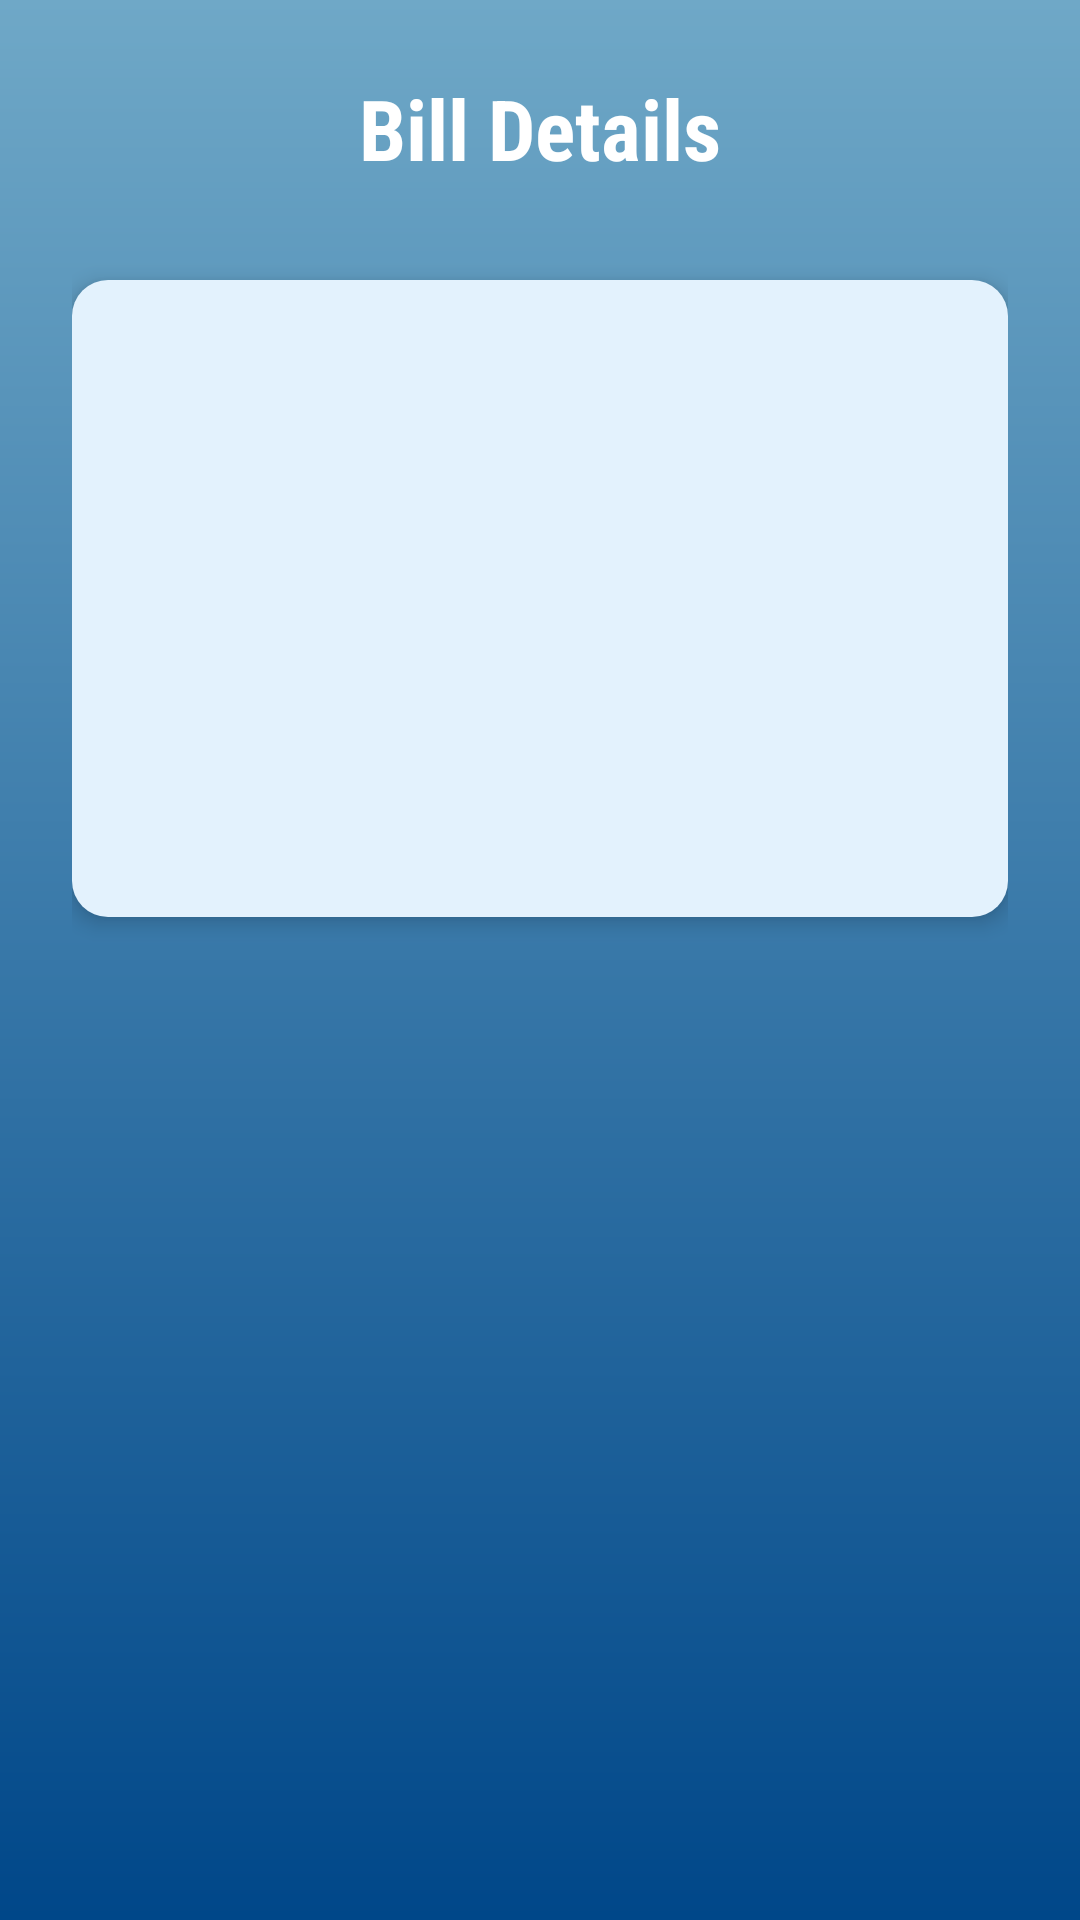

Layout XML and referenced resources for this Android screen:
<!-- AndroidManifest.xml: application theme Theme.ElectricCalculatorMobile -->
<!-- res/layout/activity_detail.xml -->
<LinearLayout xmlns:android="http://schemas.android.com/apk/res/android"
    android:layout_width="match_parent"
    android:layout_height="match_parent"
    android:orientation="vertical"
    android:padding="24dp"
    android:background="@drawable/gradient_background">

    <TextView
        android:layout_width="match_parent"
        android:layout_height="wrap_content"
        android:text="Bill Details"
        android:textSize="28sp"
        android:textStyle="bold"
        android:textColor="@color/text_light"
        android:gravity="center"
        android:layout_marginBottom="32dp"
        android:fontFamily="sans-serif-condensed"/>

    <LinearLayout
        android:layout_width="match_parent"
        android:layout_height="wrap_content"
        android:orientation="vertical"
        android:background="@drawable/rounded_card_background"
        android:padding="20dp"
        android:elevation="4dp">

        <TextView
            android:id="@+id/monthTextView"
            android:layout_width="match_parent"
            android:layout_height="wrap_content"
            android:textSize="18sp"
            android:textColor="@color/text_primary_dark"
            android:layout_marginBottom="12dp"
            android:fontFamily="sans-serif"/>

        <TextView
            android:id="@+id/unitsTextView"
            android:layout_width="match_parent"
            android:layout_height="wrap_content"
            android:textSize="18sp"
            android:textColor="@color/text_primary_dark"
            android:layout_marginBottom="12dp"
            android:fontFamily="sans-serif"/>

        <TextView
            android:id="@+id/totalChargesTextView"
            android:layout_width="match_parent"
            android:layout_height="wrap_content"
            android:textSize="18sp"
            android:textColor="@color/text_primary_dark"
            android:layout_marginBottom="12dp"
            android:fontFamily="sans-serif"/>

        <TextView
            android:id="@+id/rebateTextView"
            android:layout_width="match_parent"
            android:layout_height="wrap_content"
            android:textSize="18sp"
            android:textColor="@color/text_primary_dark"
            android:layout_marginBottom="12dp"
            android:fontFamily="sans-serif"/>

        <TextView
            android:id="@+id/finalCostTextView"
            android:layout_width="match_parent"
            android:layout_height="wrap_content"
            android:textSize="20sp"
            android:textStyle="bold"
            android:textColor="@color/colorPrimary"
            android:fontFamily="sans-serif"/>
    </LinearLayout>
</LinearLayout>
<!-- resources referenced by this layout -->
<resources>
  <color name="colorPrimary">#2196F3</color>
  <color name="text_light">#FFFFFF</color>
  <color name="text_primary_dark">#212121</color>
  <!-- drawable gradient_background (drawable) -->
  <?xml version="1.0" encoding="utf-8"?>
  <shape xmlns:android="http://schemas.android.com/apk/res/android"
      android:shape="rectangle">
      <gradient
          android:angle="270"
          android:startColor="#6FA8C7"
          android:endColor="#004789"
          android:type="linear" />
  </shape>
  <!-- drawable rounded_card_background (drawable) -->
  <?xml version="1.0" encoding="utf-8"?>
  <shape xmlns:android="http://schemas.android.com/apk/res/android"
      android:shape="rectangle">
      <solid android:color="@color/result_box_background"/>
      <corners android:radius="12dp"/>
      <padding android:left="8dp" android:right="8dp" android:top="8dp" android:bottom="8dp"/>
  </shape>
  <style name="Theme.ElectricCalculatorMobile" parent="Base.Theme.ElectricCalculatorMobile" />
  <color name="result_box_background">#E3F2FD</color>
  <style name="Base.Theme.ElectricCalculatorMobile" parent="Theme.Material3.DayNight.NoActionBar">
          
          
      </style>
</resources>
